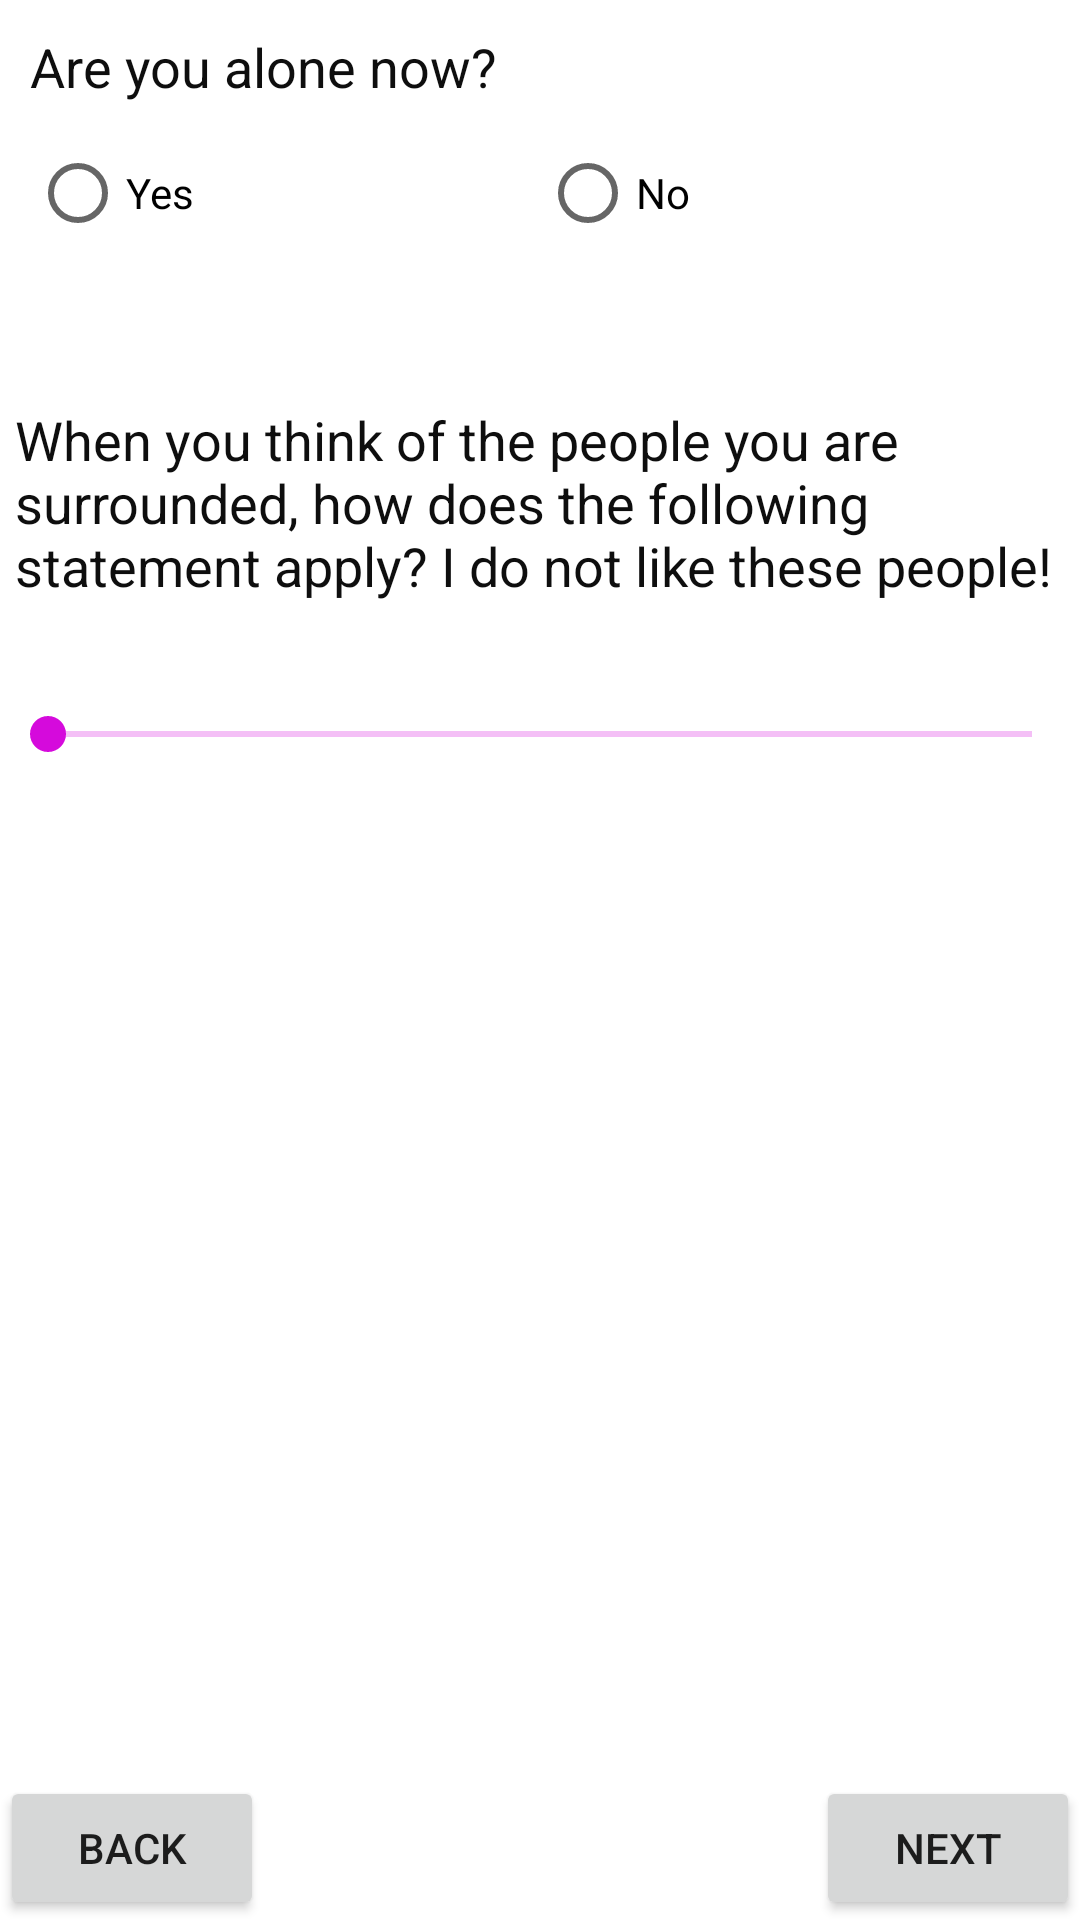

Write the Android layout XML for this screen, with the resource values it uses.
<!-- AndroidManifest.xml: application theme Theme.22A14 -->
<!-- res/layout/activity_social_context.xml -->
<?xml version="1.0" encoding="utf-8"?>
<LinearLayout xmlns:android="http://schemas.android.com/apk/res/android"
    xmlns:tools="http://schemas.android.com/tools"
    android:layout_width="match_parent"
    android:layout_height="match_parent"
    android:layout_margin="5dp"
    android:orientation="vertical">

    <TextView
        android:id="@+id/social_context_textview1"
        android:layout_width="match_parent"
        android:layout_height="wrap_content"
        android:layout_margin="10dp"
        android:layout_marginRight="10dp"
        android:layout_marginLeft="10dp"
        android:text="@string/mood_Are_you_alone_right_now"
        android:textColor="#0E0E0E"
        android:textSize="18sp" />

    <LinearLayout
        android:layout_width="match_parent"
        android:layout_height="wrap_content"
        android:layout_marginRight="10dp"
        android:layout_marginLeft="10dp"
        android:layout_marginBottom="50dp"
        android:orientation="horizontal">


        <RadioGroup
            android:id="@+id/radiogroup_sc"
            android:layout_width="match_parent"
            android:layout_height="wrap_content"
            android:orientation="horizontal">

            <RadioButton
                android:id="@+id/yes_radioButton"
                android:layout_width="0dp"
                android:layout_height="40dp"
                android:layout_weight="1"
                android:backgroundTint="#D50ADC"
                android:text="@string/mood_yes"
                tools:ignore="TouchTargetSizeCheck" />

            <RadioButton
                android:id="@+id/no_radioButton"
                android:layout_width="0dp"
                android:layout_height="40dp"
                android:layout_weight="1"
                android:backgroundTint="#D50ADCFF"
                android:text="@string/mood_no"
                tools:ignore="TouchTargetSizeCheck" />
        </RadioGroup>
    </LinearLayout>

    <TextView
        android:id="@+id/personen"
        android:layout_width="match_parent"
        android:layout_height="wrap_content"
        android:text="@string/mood_What_kind_of_people_are_you_surrounded_by_at_the_moment"
        android:textColor="#0E0E0E"
        android:textSize="18sp"
        android:layout_marginTop="15dp"
        android:layout_marginRight="5dp"
        android:layout_marginLeft="5dp"
        android:visibility="gone" />

    <Spinner
        android:id="@+id/spinner2"
        android:layout_width="wrap_content"
        android:layout_height="50dp"
        android:entries="@array/persons"
        android:layout_marginRight="5dp"
        android:layout_marginLeft="5dp"
        android:layout_marginTop="10dp"
        android:layout_marginBottom="50dp"
        android:visibility="gone"
        tools:ignore="SpeakableTextPresentCheck" />


    <TextView
        android:id="@+id/social_context_textview2"
        android:layout_width="wrap_content"
        android:layout_height="wrap_content"
        android:layout_marginRight="5dp"
        android:layout_marginLeft="5dp"
        android:text="@string/mood_When_you_think_about_the_people_who_are_surrounding_you_right_now_to_what_extent_is_the_following_statement_true_I_do_not_like_these_people"
        android:textColor="#0E0E0E"
        android:textSize="18sp" />

    <TextView
        android:id="@+id/textView12"
        android:layout_width="wrap_content"
        android:layout_height="wrap_content"
        android:layout_marginTop="15dp"
        android:layout_gravity="center"
        android:textAlignment="center"
        android:textColor="#0E0E0E"
        android:textStyle="bold"
        tools:text="@string/mood_rating_text" />

    <SeekBar
        android:id="@+id/social_context_seekbar"
        android:layout_width="match_parent"
        android:layout_height="20dp"
        android:max="100"
        android:progressBackgroundTint="#D50ADC"
        android:progressTint="#D50ADC"
        android:thumbTint="#D50ADC" />

    <Space
        android:layout_width="match_parent"
        android:layout_height="0dp"
        android:layout_weight="1" />

    <LinearLayout
        android:layout_width="match_parent"
        android:layout_height="wrap_content"
        android:orientation="horizontal">

        <Button
            android:id="@+id/back_button_social_context"
            android:layout_width="wrap_content"
            android:layout_height="wrap_content"
            android:text="@string/mood_back" />

        <Space
            android:layout_width="0dp"
            android:layout_height="wrap_content"
            android:layout_weight="1" />

        <Button
            android:id="@+id/next_button_social_context"
            android:layout_width="wrap_content"
            android:layout_height="wrap_content"
            android:text="@string/mood_next" />
    </LinearLayout>

</LinearLayout>
<!-- resources referenced by this layout -->
<resources>
  <string-array name="persons">
          <item>Select from: </item>
          <item>Partner</item>
          <item>Family</item>
          <item>Friends</item>
          <item>co-worker</item>
          <item> Foreign</item>
      </string-array>
  <string name="mood_Are_you_alone_right_now">Are you alone now?</string>
  <string name="mood_What_kind_of_people_are_you_surrounded_by_at_the_moment">What kind of people are you surrounded by at the moment?</string>
  <string name="mood_When_you_think_about_the_people_who_are_surrounding_you_right_now_to_what_extent_is_the_following_statement_true_I_do_not_like_these_people">When you think of the people you are surrounded,
          how does the following statement apply? I do not like these people! </string>
  <string name="mood_back">Back</string>
  <string name="mood_next">Next</string>
  <string name="mood_no">No</string>
  <string name="mood_rating_text">0%</string>
  <string name="mood_yes">Yes</string>
  <style name="Theme.22A14" parent="Theme.MaterialComponents.DayNight.NoActionBar">
          
          <item name="colorPrimary">@color/SkyBlue</item>
          <item name="colorPrimaryVariant">@color/purple_700</item>
          <item name="colorOnPrimary">@color/white</item>
          
          <item name="colorSecondary">@color/teal_200</item>
          <item name="colorSecondaryVariant">@color/teal_700</item>
          <item name="colorOnSecondary">@color/black</item>
          
          <item name="android:statusBarColor" tools:targetApi="l">?attr/colorPrimary</item>
          
      </style>
  <color name="SkyBlue">#87CEEB</color>
  <color name="purple_700">#FF3700B3</color>
  <color name="white">#FFFFFF</color>
  <color name="teal_200">#FF03DAC5</color>
  <color name="teal_700">#FF018786</color>
  <color name="black">#000000</color>
</resources>
